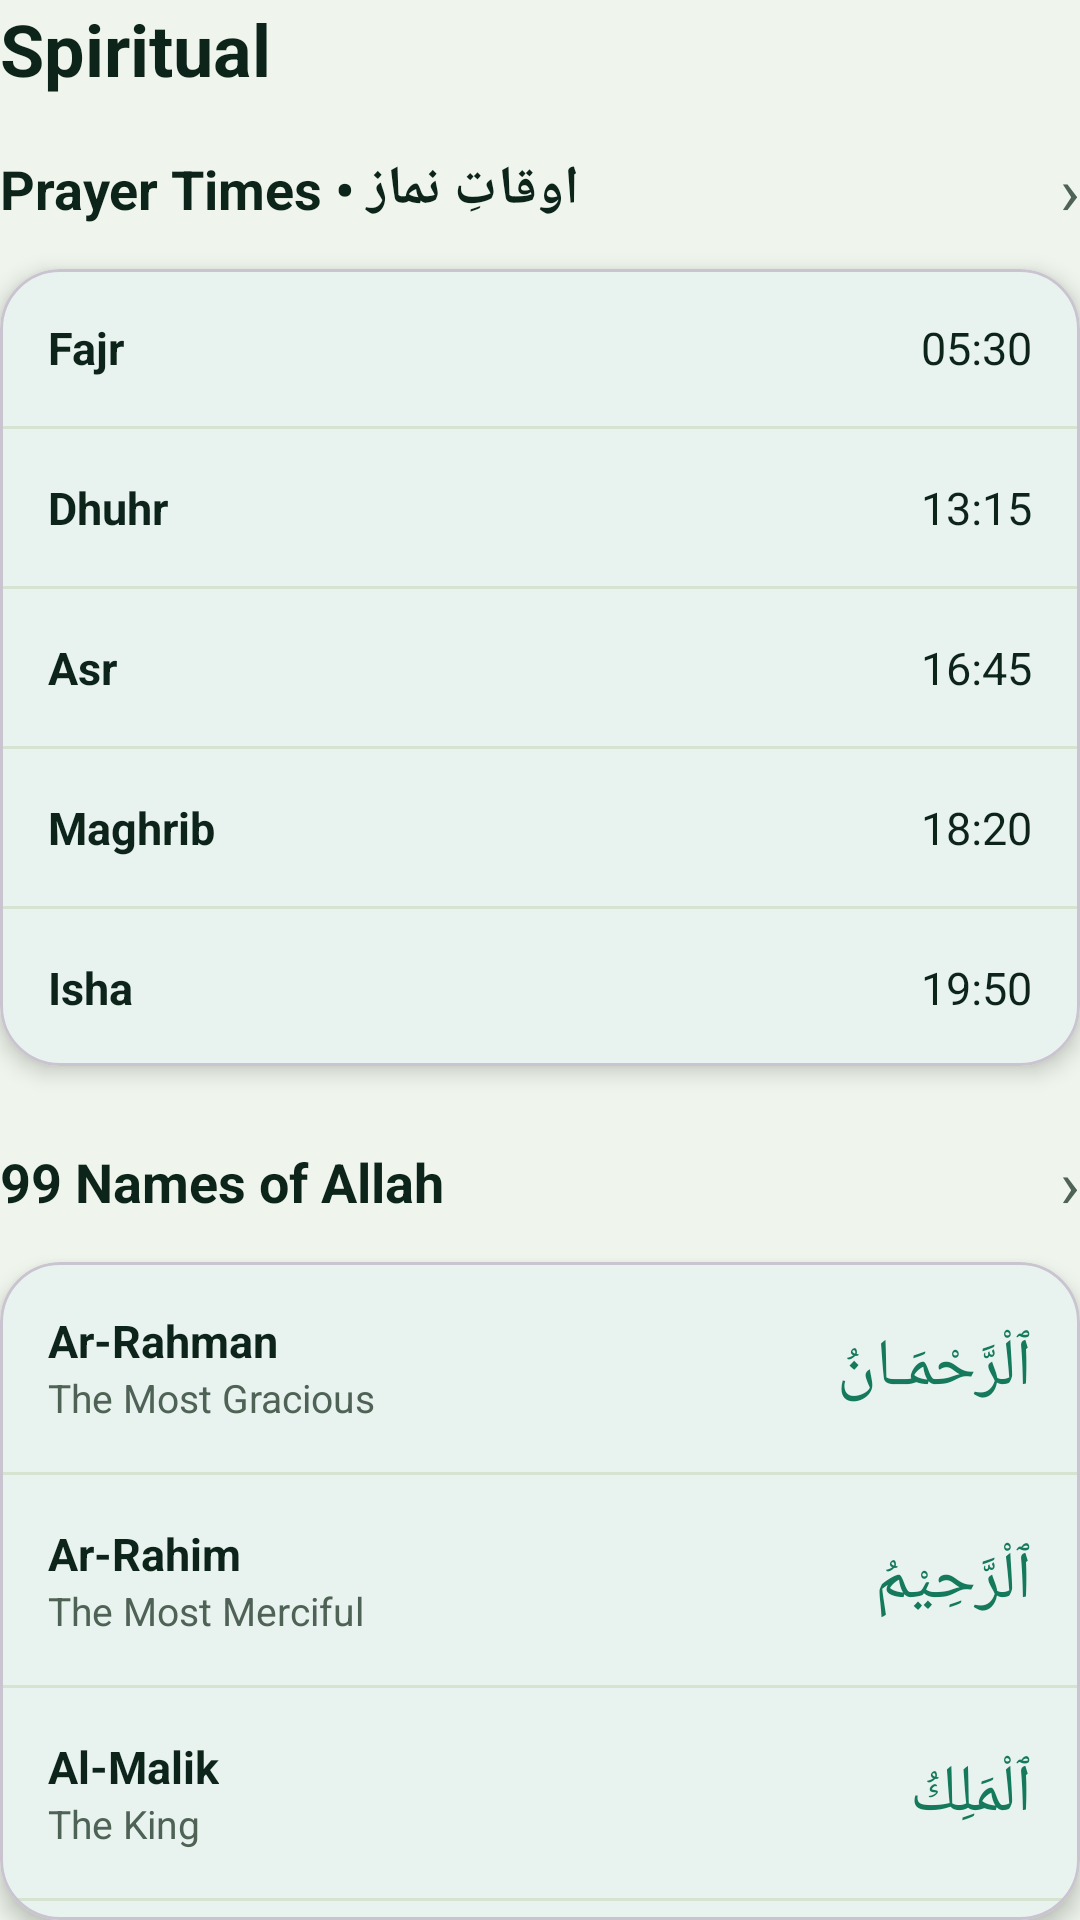

This screen was rendered from an Android layout file. Write that file and the resources it references.
<!-- AndroidManifest.xml: application theme Theme.BrightNest -->
<!-- res/layout/rewards_adult.xml -->
<?xml version="1.0" encoding="utf-8"?>
<LinearLayout xmlns:android="http://schemas.android.com/apk/res/android"
    xmlns:app="http://schemas.android.com/apk/res-auto"
    android:layout_width="match_parent"
    android:layout_height="wrap_content"
    android:orientation="vertical">

    <TextView
        android:layout_width="wrap_content"
        android:layout_height="wrap_content"
        android:text="Spiritual"
        android:textColor="@color/foreground"
        android:textSize="24sp"
        android:textStyle="bold"
        android:layout_marginBottom="16dp" />

    <LinearLayout
        android:layout_width="match_parent"
        android:layout_height="wrap_content"
        android:orientation="horizontal"
        android:gravity="center_vertical"
        android:layout_marginBottom="12dp">

        <TextView
            android:layout_width="0dp"
            android:layout_height="wrap_content"
            android:layout_weight="1"
            android:text="Prayer Times • اوقاتِ نماز"
            android:textColor="@color/foreground"
            android:textSize="18sp"
            android:textStyle="bold" />

        <TextView
            android:layout_width="wrap_content"
            android:layout_height="wrap_content"
            android:text="›"
            android:textColor="@color/muted_foreground"
            android:textSize="22sp" />
    </LinearLayout>

    <com.google.android.material.card.MaterialCardView
        android:id="@+id/prayersCard"
        android:layout_width="match_parent"
        android:layout_height="wrap_content"
        app:cardBackgroundColor="@color/card"
        app:cardCornerRadius="@dimen/card_radius"
        app:cardElevation="@dimen/card_elevation"
        android:clickable="true"
        android:focusable="true">

        <LinearLayout
            android:layout_width="match_parent"
            android:layout_height="wrap_content"
            android:orientation="vertical">

            <LinearLayout style="@style/PrayerRow">
                <TextView style="@style/PrayerName" android:text="Fajr" />
                <TextView style="@style/PrayerTime" android:text="05:30" />
            </LinearLayout>
            <View style="@style/Divider" />
            <LinearLayout style="@style/PrayerRow">
                <TextView style="@style/PrayerName" android:text="Dhuhr" />
                <TextView style="@style/PrayerTime" android:text="13:15" />
            </LinearLayout>
            <View style="@style/Divider" />
            <LinearLayout style="@style/PrayerRow">
                <TextView style="@style/PrayerName" android:text="Asr" />
                <TextView style="@style/PrayerTime" android:text="16:45" />
            </LinearLayout>
            <View style="@style/Divider" />
            <LinearLayout style="@style/PrayerRow">
                <TextView style="@style/PrayerName" android:text="Maghrib" />
                <TextView style="@style/PrayerTime" android:text="18:20" />
            </LinearLayout>
            <View style="@style/Divider" />
            <LinearLayout style="@style/PrayerRow">
                <TextView style="@style/PrayerName" android:text="Isha" />
                <TextView style="@style/PrayerTime" android:text="19:50" />
            </LinearLayout>
        </LinearLayout>
    </com.google.android.material.card.MaterialCardView>

    <LinearLayout
        android:layout_width="match_parent"
        android:layout_height="wrap_content"
        android:orientation="horizontal"
        android:gravity="center_vertical"
        android:layout_marginTop="24dp"
        android:layout_marginBottom="12dp">

        <TextView
            android:layout_width="0dp"
            android:layout_height="wrap_content"
            android:layout_weight="1"
            android:text="99 Names of Allah"
            android:textColor="@color/foreground"
            android:textSize="18sp"
            android:textStyle="bold" />

        <TextView
            android:layout_width="wrap_content"
            android:layout_height="wrap_content"
            android:text="›"
            android:textColor="@color/muted_foreground"
            android:textSize="22sp" />
    </LinearLayout>

    <com.google.android.material.card.MaterialCardView
        android:id="@+id/namesCard"
        android:layout_width="match_parent"
        android:layout_height="wrap_content"
        app:cardBackgroundColor="@color/card"
        app:cardCornerRadius="@dimen/card_radius"
        app:cardElevation="@dimen/card_elevation"
        android:clickable="true"
        android:focusable="true">

        <LinearLayout
            android:layout_width="match_parent"
            android:layout_height="wrap_content"
            android:orientation="vertical">

            <LinearLayout style="@style/NameRow">
                <LinearLayout style="@style/NameLeft">
                    <TextView style="@style/NameEn" android:text="Ar-Rahman" />
                    <TextView style="@style/NameMean" android:text="The Most Gracious" />
                </LinearLayout>
                <TextView style="@style/NameAr" android:text="ٱلْرَّحْمَـانُ" />
            </LinearLayout>
            <View style="@style/Divider" />
            <LinearLayout style="@style/NameRow">
                <LinearLayout style="@style/NameLeft">
                    <TextView style="@style/NameEn" android:text="Ar-Rahim" />
                    <TextView style="@style/NameMean" android:text="The Most Merciful" />
                </LinearLayout>
                <TextView style="@style/NameAr" android:text="ٱلْرَّحِيْمُ" />
            </LinearLayout>
            <View style="@style/Divider" />
            <LinearLayout style="@style/NameRow">
                <LinearLayout style="@style/NameLeft">
                    <TextView style="@style/NameEn" android:text="Al-Malik" />
                    <TextView style="@style/NameMean" android:text="The King" />
                </LinearLayout>
                <TextView style="@style/NameAr" android:text="ٱلْمَلِكُ" />
            </LinearLayout>
            <View style="@style/Divider" />
            <LinearLayout style="@style/NameRow">
                <LinearLayout style="@style/NameLeft">
                    <TextView style="@style/NameEn" android:text="Al-Quddus" />
                    <TextView style="@style/NameMean" android:text="The Most Holy" />
                </LinearLayout>
                <TextView style="@style/NameAr" android:text="ٱلْقُدُّوسُ" />
            </LinearLayout>
            <View style="@style/Divider" />
            <LinearLayout style="@style/NameRow">
                <LinearLayout style="@style/NameLeft">
                    <TextView style="@style/NameEn" android:text="As-Salam" />
                    <TextView style="@style/NameMean" android:text="The Ultimate Provider of Peace" />
                </LinearLayout>
                <TextView style="@style/NameAr" android:text="ٱلْسَّلَامُ" />
            </LinearLayout>

            <TextView
                android:layout_width="match_parent"
                android:layout_height="wrap_content"
                android:gravity="center"
                android:padding="16dp"
                android:background="@color/secondary"
                android:text="View all 99 names →"
                android:textColor="@color/primary"
                android:textStyle="bold"
                android:textSize="15sp" />
        </LinearLayout>
    </com.google.android.material.card.MaterialCardView>
</LinearLayout>
<!-- resources referenced by this layout -->
<resources>
  <color name="card">#FFFFFF</color>
  <color name="foreground">#0C241A</color>
  <color name="muted_foreground">#4E6356</color>
  <color name="primary">#15795B</color>
  <color name="secondary">#E1EFE2</color>
  <dimen name="card_elevation">4dp</dimen>
  <dimen name="card_radius">20dp</dimen>
  <style name="Divider">
          <item name="android:layout_width">match_parent</item>
          <item name="android:layout_height">1dp</item>
          <item name="android:background">@color/border</item>
      </style>
  <style name="NameAr">
          <item name="android:layout_width">wrap_content</item>
          <item name="android:layout_height">wrap_content</item>
          <item name="android:textColor">@color/primary</item>
          <item name="android:textSize">22sp</item>
      </style>
  <style name="NameEn">
          <item name="android:layout_width">wrap_content</item>
          <item name="android:layout_height">wrap_content</item>
          <item name="android:textColor">@color/foreground</item>
          <item name="android:textStyle">bold</item>
          <item name="android:textSize">15sp</item>
      </style>
  <style name="NameLeft">
          <item name="android:layout_width">0dp</item>
          <item name="android:layout_height">wrap_content</item>
          <item name="android:layout_weight">1</item>
          <item name="android:orientation">vertical</item>
      </style>
  <style name="NameMean">
          <item name="android:layout_width">wrap_content</item>
          <item name="android:layout_height">wrap_content</item>
          <item name="android:textColor">@color/muted_foreground</item>
          <item name="android:textSize">13sp</item>
      </style>
  <style name="NameRow">
          <item name="android:layout_width">match_parent</item>
          <item name="android:layout_height">wrap_content</item>
          <item name="android:orientation">horizontal</item>
          <item name="android:gravity">center_vertical</item>
          <item name="android:padding">16dp</item>
      </style>
  <style name="PrayerName">
          <item name="android:layout_width">0dp</item>
          <item name="android:layout_height">wrap_content</item>
          <item name="android:layout_weight">1</item>
          <item name="android:textColor">@color/foreground</item>
          <item name="android:textStyle">bold</item>
          <item name="android:textSize">15sp</item>
      </style>
  <style name="PrayerRow">
          <item name="android:layout_width">match_parent</item>
          <item name="android:layout_height">wrap_content</item>
          <item name="android:orientation">horizontal</item>
          <item name="android:gravity">center_vertical</item>
          <item name="android:padding">16dp</item>
      </style>
  <style name="PrayerTime">
          <item name="android:layout_width">wrap_content</item>
          <item name="android:layout_height">wrap_content</item>
          <item name="android:textColor">@color/foreground</item>
          <item name="android:textSize">15sp</item>
      </style>
  <style name="Theme.BrightNest" parent="Theme.Material3.DayNight.NoActionBar">
          <item name="colorPrimary">@color/primary</item>
          <item name="colorOnPrimary">@color/on_primary</item>
          <item name="colorSecondary">@color/accent</item>
          <item name="colorOnSecondary">@color/foreground</item>
          <item name="android:colorBackground">@color/background</item>
          <item name="colorSurface">@color/card</item>
          <item name="colorOnSurface">@color/foreground</item>
          <item name="colorOutline">@color/border</item>
          <item name="android:statusBarColor">@color/primary</item>
          <item name="android:navigationBarColor">@color/background</item>
          <item name="android:windowLightStatusBar">false</item>
      </style>
  <color name="border">#D6E3D0</color>
  <color name="on_primary">#FFFFFF</color>
  <color name="accent">#C8A951</color>
  <color name="background">#EFF5EC</color>
</resources>
